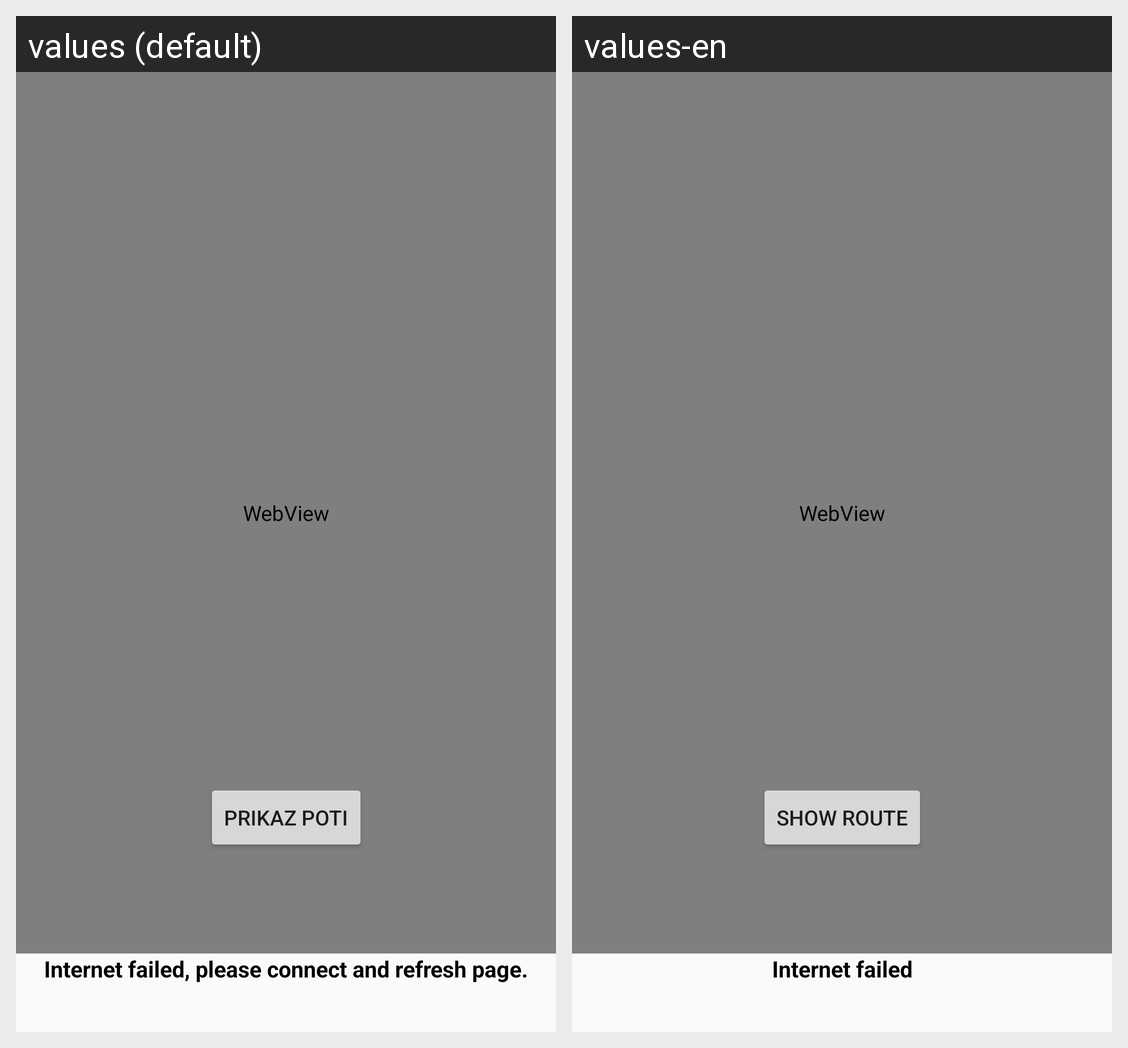

For this localized Android screen grid, give each drawn string resource with its value in every locale shown.
Android screen res/layout/activity_podrobno.xml rendered under 2 locales, left to right: values (default), values-en. Device: Nexus 5 (rendered at 1080×1920; each locale shown at half size, 540×960, under a caption strip naming it); theme Theme.AppCompat.DayNight.DarkActionBar.
Strings drawn on this screen, with the default value and each locale's value (text and hints the layout hard-codes, and strings that could not be matched under every locale, appear in the picture but are not listed):

prikazpoti
  values: Prikaz poti
  values-en: Show route

internet
  values: Internet failed, please connect and refresh page.
  values-en: Internet failed
